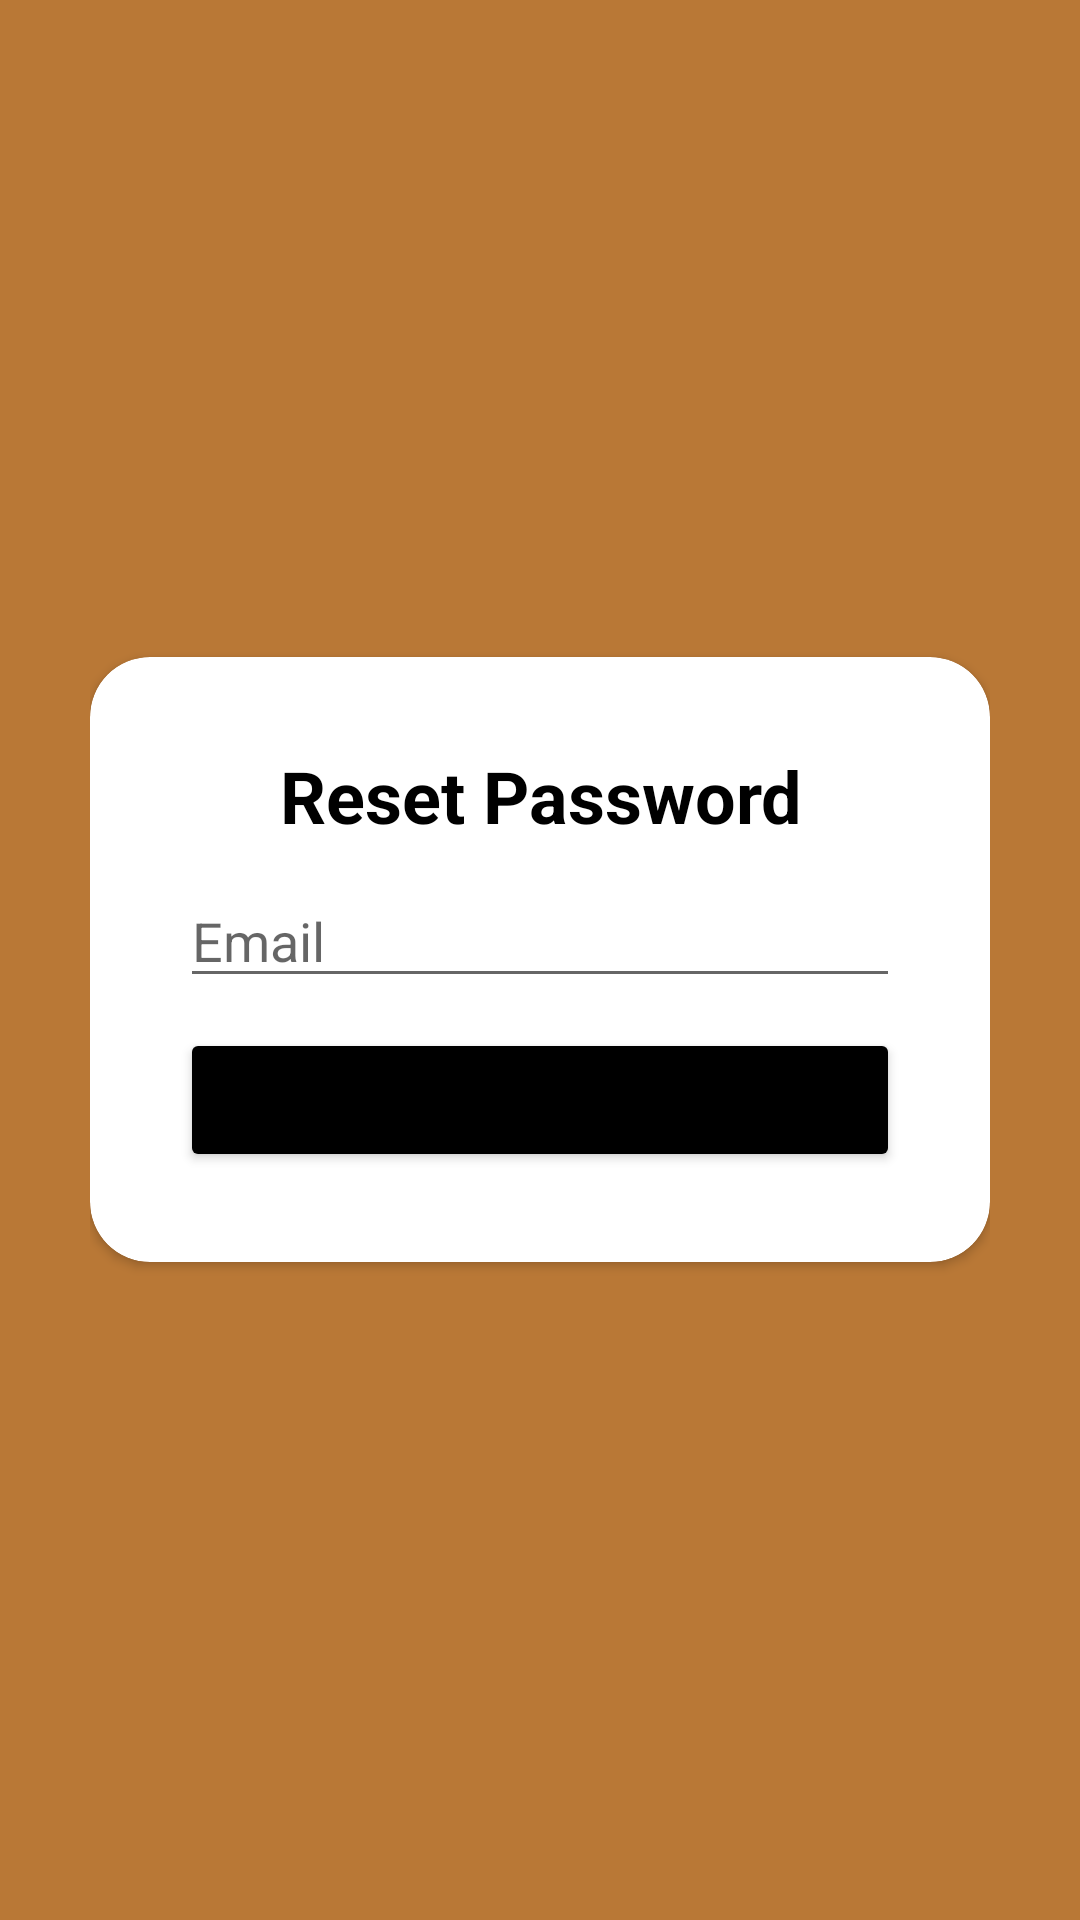

Write the Android layout XML for this screen, with the resource values it uses.
<!-- AndroidManifest.xml: application theme Theme.SpaceBunsMobileApp -->
<!-- res/layout/activity_reset_password.xml -->
<?xml version="1.0" encoding="utf-8"?>
<androidx.constraintlayout.widget.ConstraintLayout xmlns:android="http://schemas.android.com/apk/res/android"
    xmlns:app="http://schemas.android.com/apk/res-auto"
    xmlns:tools="http://schemas.android.com/tools"
    android:layout_width="match_parent"
    android:layout_height="match_parent"
    tools:context=".ui.ResetPasswordActivity">

    <RelativeLayout
        android:layout_width="match_parent"
        android:layout_height="match_parent"
        android:background="@color/gold"
        android:padding="30dp"
        tools:context=".LoginActivity">

        <androidx.cardview.widget.CardView
            android:layout_width="match_parent"
            android:layout_height="wrap_content"
            android:layout_centerInParent="true"
            android:background="@color/white"
            app:cardCornerRadius="20dp">

            <LinearLayout
                android:layout_width="match_parent"
                android:layout_height="wrap_content"
                android:orientation="vertical"
                android:padding="30dp">

                <TextView
                    android:layout_width="match_parent"
                    android:layout_height="wrap_content"
                    android:layout_gravity="center"
                    android:backgroundTint="@color/black"
                    android:text="Reset Password"
                    android:textAlignment="center"
                    android:textColor="@color/black"
                    android:textSize="24sp"
                    android:textStyle="bold" />

                <EditText
                    android:id="@+id/edt_email_reset"
                    android:layout_width="match_parent"
                    android:layout_height="wrap_content"
                    android:layout_marginTop="10dp"
                    android:hint="Email"
                    android:inputType="textEmailAddress" />

                <Button
                    android:id="@+id/btn_reset"
                    android:layout_width="match_parent"
                    android:layout_height="wrap_content"
                    android:layout_marginTop="10dp"
                    android:backgroundTint="@color/black"
                    android:text="Reset" />

            </LinearLayout>


        </androidx.cardview.widget.CardView>

    </RelativeLayout>

</androidx.constraintlayout.widget.ConstraintLayout>
<!-- resources referenced by this layout -->
<resources>
  <color name="black">#FF000000</color>
  <color name="gold">#B97836</color>
  <color name="white">#FFFFFFFF</color>
  <style name="Theme.SpaceBunsMobileApp" parent="Theme.MaterialComponents.DayNight.NoActionBar">
          
          <item name="colorPrimary">@color/gold</item>
          <item name="colorPrimaryVariant">@color/gold2</item>
          <item name="colorOnPrimary">@color/white</item>
          
          <item name="colorSecondary">@color/gold</item>
          <item name="colorSecondaryVariant">@color/gold2</item>
          <item name="colorOnSecondary">@color/black</item>
          
          <item name="android:statusBarColor" tools:targetApi="l">?attr/colorPrimaryVariant</item>
          
          <item name="android:colorBackground">@color/dirty_white</item>
  
  
      </style>
  <color name="gold2">#9A5A17</color>
  <color name="dirty_white">#ECECEC</color>
</resources>
